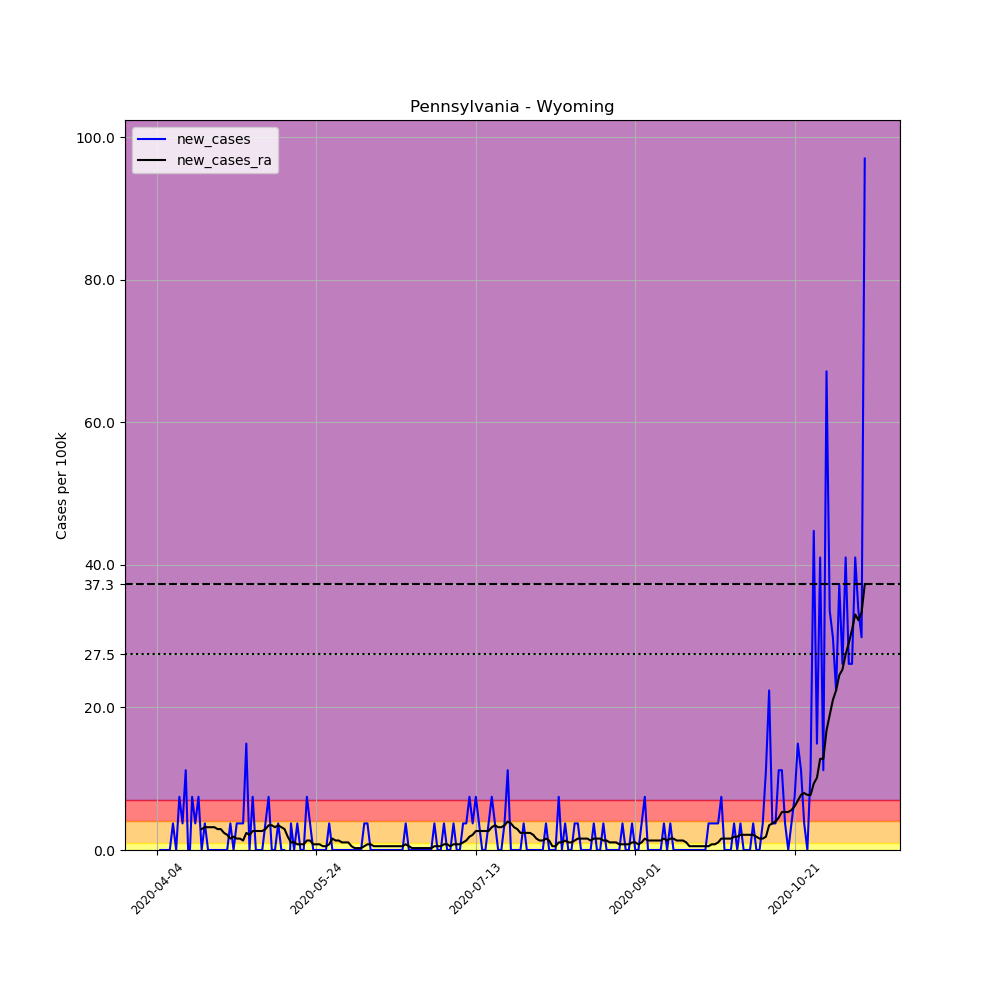

Data behind this chart, as committed beside it:
, date, county, state, fips, cases, deaths, COUNTY, STNAME, CTYNAME, POPESTIMATE2019, per_100k, new_cases, new_cases_ra
555877, 2020-04-04, Wyoming, Pennsylvania, 42131, 5, 0, 131, Pennsylvania, Wyoming, 26794, 18.66, , 
555878, 2020-04-05, Wyoming, Pennsylvania, 42131, 5, 0, 131, Pennsylvania, Wyoming, 26794, 18.66, 0.0, 
555879, 2020-04-06, Wyoming, Pennsylvania, 42131, 5, 0, 131, Pennsylvania, Wyoming, 26794, 18.66, 0.0, 
555880, 2020-04-07, Wyoming, Pennsylvania, 42131, 5, 0, 131, Pennsylvania, Wyoming, 26794, 18.66, 0.0, 
555881, 2020-04-08, Wyoming, Pennsylvania, 42131, 5, 0, 131, Pennsylvania, Wyoming, 26794, 18.66, 0.0, 
555882, 2020-04-09, Wyoming, Pennsylvania, 42131, 6, 0, 131, Pennsylvania, Wyoming, 26794, 22.39, 3.732, 
555883, 2020-04-10, Wyoming, Pennsylvania, 42131, 6, 0, 131, Pennsylvania, Wyoming, 26794, 22.39, 0.0, 
555884, 2020-04-11, Wyoming, Pennsylvania, 42131, 8, 0, 131, Pennsylvania, Wyoming, 26794, 29.86, 7.464, 
555885, 2020-04-12, Wyoming, Pennsylvania, 42131, 9, 0, 131, Pennsylvania, Wyoming, 26794, 33.59, 3.732, 
555886, 2020-04-13, Wyoming, Pennsylvania, 42131, 12, 0, 131, Pennsylvania, Wyoming, 26794, 44.79, 11.2, 
555887, 2020-04-14, Wyoming, Pennsylvania, 42131, 11, 0, 131, Pennsylvania, Wyoming, 26794, 41.05, -3.732, 
555888, 2020-04-15, Wyoming, Pennsylvania, 42131, 13, 0, 131, Pennsylvania, Wyoming, 26794, 48.52, 7.464, 
555889, 2020-04-16, Wyoming, Pennsylvania, 42131, 14, 1, 131, Pennsylvania, Wyoming, 26794, 52.25, 3.732, 
555890, 2020-04-17, Wyoming, Pennsylvania, 42131, 16, 1, 131, Pennsylvania, Wyoming, 26794, 59.71, 7.464, 
555891, 2020-04-18, Wyoming, Pennsylvania, 42131, 16, 1, 131, Pennsylvania, Wyoming, 26794, 59.71, 0.0, 2.932
555892, 2020-04-19, Wyoming, Pennsylvania, 42131, 17, 1, 131, Pennsylvania, Wyoming, 26794, 63.45, 3.732, 3.199
555893, 2020-04-20, Wyoming, Pennsylvania, 42131, 17, 1, 131, Pennsylvania, Wyoming, 26794, 63.45, 0.0, 3.199
555894, 2020-04-21, Wyoming, Pennsylvania, 42131, 17, 1, 131, Pennsylvania, Wyoming, 26794, 63.45, 0.0, 3.199
555895, 2020-04-22, Wyoming, Pennsylvania, 42131, 17, 1, 131, Pennsylvania, Wyoming, 26794, 63.45, 0.0, 3.199
555896, 2020-04-23, Wyoming, Pennsylvania, 42131, 17, 1, 131, Pennsylvania, Wyoming, 26794, 63.45, 0.0, 2.932
555897, 2020-04-24, Wyoming, Pennsylvania, 42131, 17, 2, 131, Pennsylvania, Wyoming, 26794, 63.45, 0.0, 2.932
555898, 2020-04-25, Wyoming, Pennsylvania, 42131, 17, 2, 131, Pennsylvania, Wyoming, 26794, 63.45, 0.0, 2.399
555899, 2020-04-26, Wyoming, Pennsylvania, 42131, 17, 2, 131, Pennsylvania, Wyoming, 26794, 63.45, 0.0, 2.133
555900, 2020-04-27, Wyoming, Pennsylvania, 42131, 18, 2, 131, Pennsylvania, Wyoming, 26794, 67.18, 3.732, 1.6
555901, 2020-04-28, Wyoming, Pennsylvania, 42131, 18, 2, 131, Pennsylvania, Wyoming, 26794, 67.18, 0.0, 1.866
555902, 2020-04-29, Wyoming, Pennsylvania, 42131, 19, 2, 131, Pennsylvania, Wyoming, 26794, 70.91, 3.732, 1.6
555903, 2020-04-30, Wyoming, Pennsylvania, 42131, 20, 2, 131, Pennsylvania, Wyoming, 26794, 74.64, 3.732, 1.6
555904, 2020-05-01, Wyoming, Pennsylvania, 42131, 21, 2, 131, Pennsylvania, Wyoming, 26794, 78.38, 3.732, 1.333
555905, 2020-05-02, Wyoming, Pennsylvania, 42131, 25, 2, 131, Pennsylvania, Wyoming, 26794, 93.3, 14.93, 2.399
555906, 2020-05-03, Wyoming, Pennsylvania, 42131, 25, 2, 131, Pennsylvania, Wyoming, 26794, 93.3, 0.0, 2.133
555907, 2020-05-04, Wyoming, Pennsylvania, 42131, 27, 2, 131, Pennsylvania, Wyoming, 26794, 100.8, 7.464, 2.666
555908, 2020-05-05, Wyoming, Pennsylvania, 42131, 27, 2, 131, Pennsylvania, Wyoming, 26794, 100.8, 0.0, 2.666
555909, 2020-05-06, Wyoming, Pennsylvania, 42131, 27, 2, 131, Pennsylvania, Wyoming, 26794, 100.8, 0.0, 2.666
555910, 2020-05-07, Wyoming, Pennsylvania, 42131, 27, 2, 131, Pennsylvania, Wyoming, 26794, 100.8, 0.0, 2.666
555911, 2020-05-08, Wyoming, Pennsylvania, 42131, 28, 2, 131, Pennsylvania, Wyoming, 26794, 104.5, 3.732, 2.932
555912, 2020-05-09, Wyoming, Pennsylvania, 42131, 30, 2, 131, Pennsylvania, Wyoming, 26794, 112, 7.464, 3.466
555913, 2020-05-10, Wyoming, Pennsylvania, 42131, 30, 2, 131, Pennsylvania, Wyoming, 26794, 112, 0.0, 3.466
555914, 2020-05-11, Wyoming, Pennsylvania, 42131, 30, 3, 131, Pennsylvania, Wyoming, 26794, 112, 0.0, 3.199
555915, 2020-05-12, Wyoming, Pennsylvania, 42131, 31, 3, 131, Pennsylvania, Wyoming, 26794, 115.7, 3.732, 3.466
555916, 2020-05-13, Wyoming, Pennsylvania, 42131, 31, 4, 131, Pennsylvania, Wyoming, 26794, 115.7, 0.0, 3.199
555917, 2020-05-14, Wyoming, Pennsylvania, 42131, 31, 4, 131, Pennsylvania, Wyoming, 26794, 115.7, 0.0, 2.932
555918, 2020-05-15, Wyoming, Pennsylvania, 42131, 28, 3, 131, Pennsylvania, Wyoming, 26794, 104.5, -11.2, 1.866
555919, 2020-05-16, Wyoming, Pennsylvania, 42131, 29, 4, 131, Pennsylvania, Wyoming, 26794, 108.2, 3.732, 1.066
555920, 2020-05-17, Wyoming, Pennsylvania, 42131, 29, 4, 131, Pennsylvania, Wyoming, 26794, 108.2, 0.0, 1.066
555921, 2020-05-18, Wyoming, Pennsylvania, 42131, 30, 4, 131, Pennsylvania, Wyoming, 26794, 112, 3.732, 0.7998
555922, 2020-05-19, Wyoming, Pennsylvania, 42131, 30, 5, 131, Pennsylvania, Wyoming, 26794, 112, 0.0, 0.7998
555923, 2020-05-20, Wyoming, Pennsylvania, 42131, 30, 6, 131, Pennsylvania, Wyoming, 26794, 112, 0.0, 0.7998
555924, 2020-05-21, Wyoming, Pennsylvania, 42131, 32, 7, 131, Pennsylvania, Wyoming, 26794, 119.4, 7.464, 1.333
555925, 2020-05-22, Wyoming, Pennsylvania, 42131, 33, 7, 131, Pennsylvania, Wyoming, 26794, 123.2, 3.732, 1.333
555926, 2020-05-23, Wyoming, Pennsylvania, 42131, 33, 7, 131, Pennsylvania, Wyoming, 26794, 123.2, 0.0, 0.7998
555927, 2020-05-24, Wyoming, Pennsylvania, 42131, 33, 7, 131, Pennsylvania, Wyoming, 26794, 123.2, 0.0, 0.7998
555928, 2020-05-25, Wyoming, Pennsylvania, 42131, 33, 7, 131, Pennsylvania, Wyoming, 26794, 123.2, 0.0, 0.7998
555929, 2020-05-26, Wyoming, Pennsylvania, 42131, 33, 7, 131, Pennsylvania, Wyoming, 26794, 123.2, 0.0, 0.5332
555930, 2020-05-27, Wyoming, Pennsylvania, 42131, 33, 7, 131, Pennsylvania, Wyoming, 26794, 123.2, 0.0, 0.5332
555931, 2020-05-28, Wyoming, Pennsylvania, 42131, 34, 7, 131, Pennsylvania, Wyoming, 26794, 126.9, 3.732, 0.7998
555932, 2020-05-29, Wyoming, Pennsylvania, 42131, 34, 7, 131, Pennsylvania, Wyoming, 26794, 126.9, 0.0, 1.6
555933, 2020-05-30, Wyoming, Pennsylvania, 42131, 34, 7, 131, Pennsylvania, Wyoming, 26794, 126.9, 0.0, 1.333
555934, 2020-05-31, Wyoming, Pennsylvania, 42131, 34, 7, 131, Pennsylvania, Wyoming, 26794, 126.9, 0.0, 1.333
555935, 2020-06-01, Wyoming, Pennsylvania, 42131, 34, 7, 131, Pennsylvania, Wyoming, 26794, 126.9, 0.0, 1.066
555936, 2020-06-02, Wyoming, Pennsylvania, 42131, 34, 7, 131, Pennsylvania, Wyoming, 26794, 126.9, 0.0, 1.066
... 163 more rows
